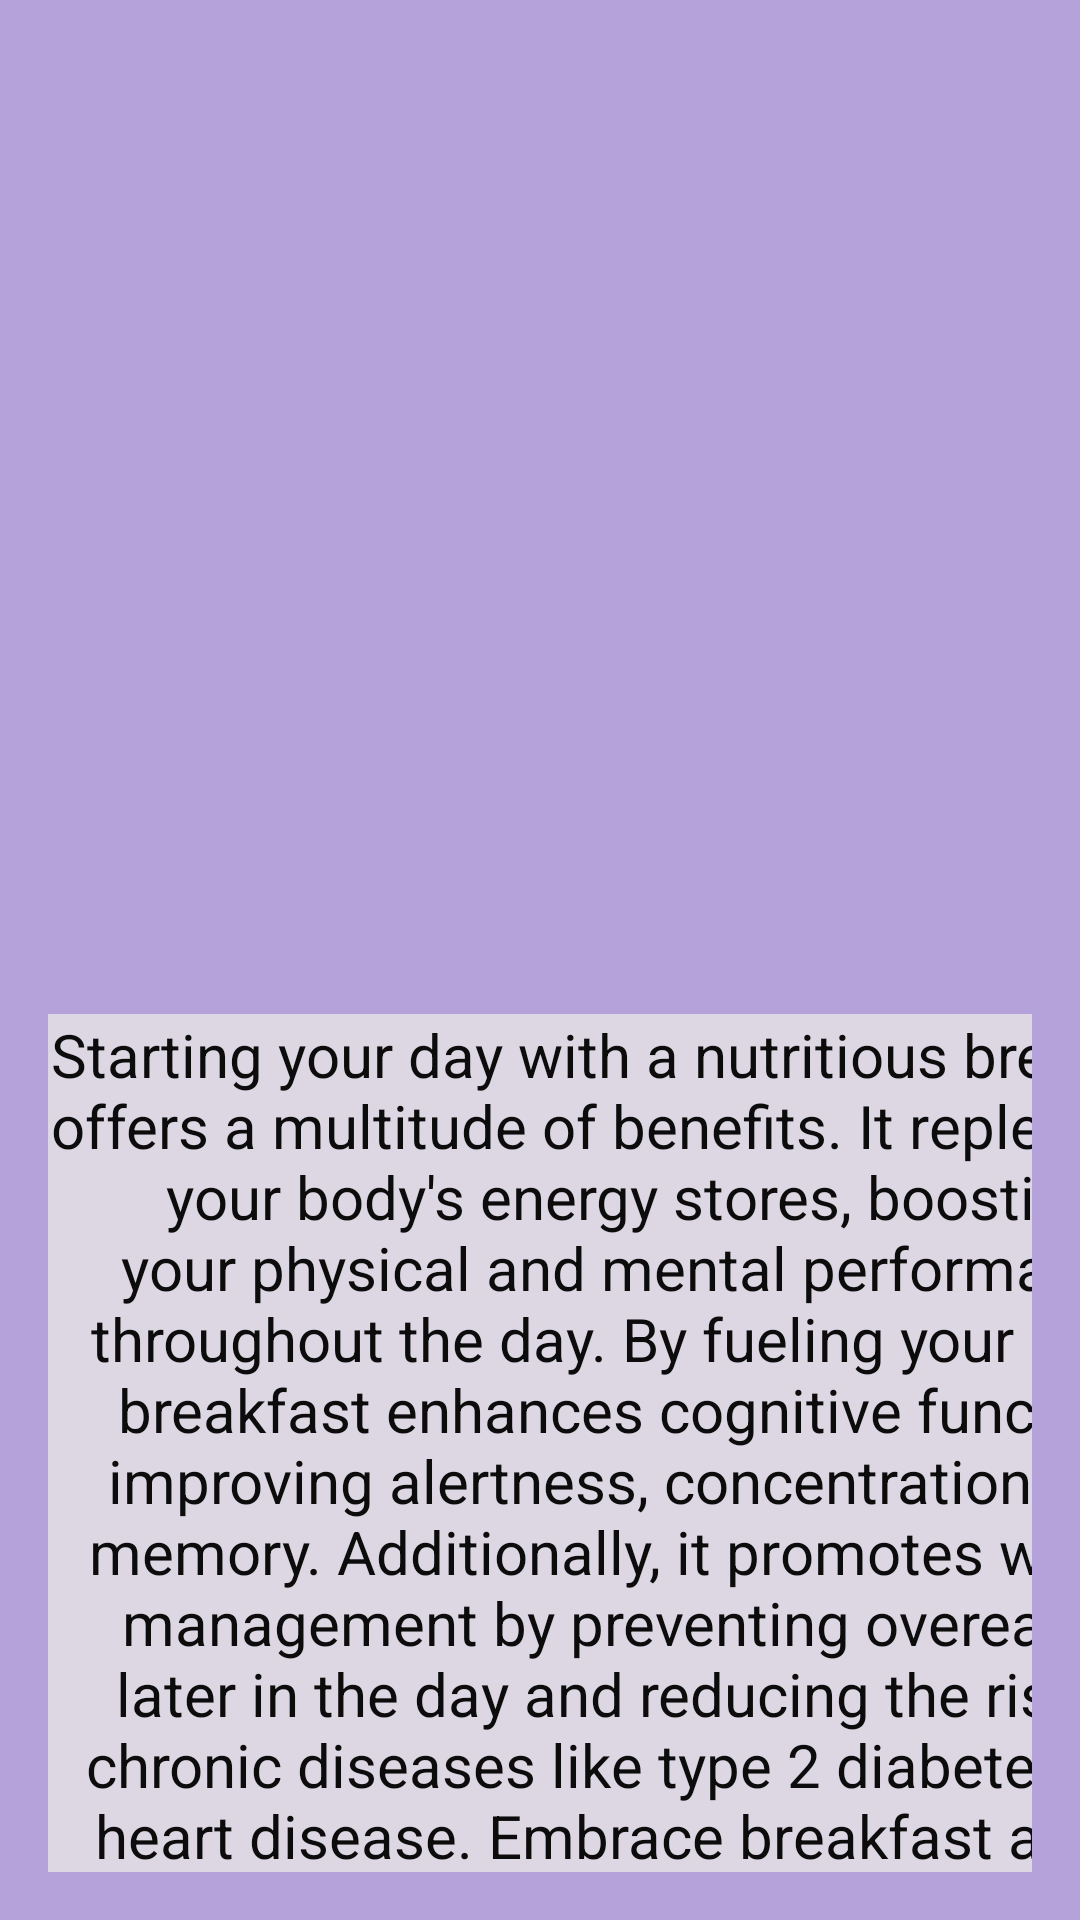

Produce the Android XML layout that renders to this screen, including the resource entries it uses.
<!-- AndroidManifest.xml: application theme Theme.MyFirstAssignment -->
<!-- res/layout/breakfast.xml -->
<?xml version="1.0" encoding="utf-8"?>
<LinearLayout xmlns:android="http://schemas.android.com/apk/res/android"
    xmlns:app="http://schemas.android.com/apk/res-auto"
    xmlns:tools="http://schemas.android.com/tools"
    android:layout_width="match_parent"
    android:layout_height="match_parent"
    android:background="#B5A2DA"
    android:orientation="vertical"
    android:padding="16dp"
    tools:context=".sportActivity">

    <ImageView
        android:id="@+id/imageView6"
        android:layout_width="wrap_content"
        android:layout_height="282dp"
        android:layout_marginBottom="40dp"
        app:srcCompat="@drawable/rayanbreakfast" />

    <TextView
        android:id="@+id/textView2"
        android:layout_width="390dp"
        android:layout_height="355dp"
        android:background="#FFFBFB"
        android:backgroundTint="#DDD7E4"
        android:text="Starting your day with a nutritious breakfast offers a multitude of benefits. It replenishes your body's energy stores, boosting your physical and mental performance throughout the day. By fueling your brain, breakfast enhances cognitive function, improving alertness, concentration, and memory. Additionally, it promotes weight management by preventing overeating later in the day and reducing the risk of chronic diseases like type 2 diabetes and heart disease. Embrace breakfast as the foundation for a healthy and productive day."
        android:textAlignment="center"
        android:textColor="#0C0C0C"
        android:textSize="20sp" />
</LinearLayout>
<!-- resources referenced by this layout -->
<resources>
  <style name="Theme.MyFirstAssignment" parent="Base.Theme.MyFirstAssignment" />
  <style name="Base.Theme.MyFirstAssignment" parent="Theme.Material3.DayNight.NoActionBar">
          
          
      </style>
</resources>
